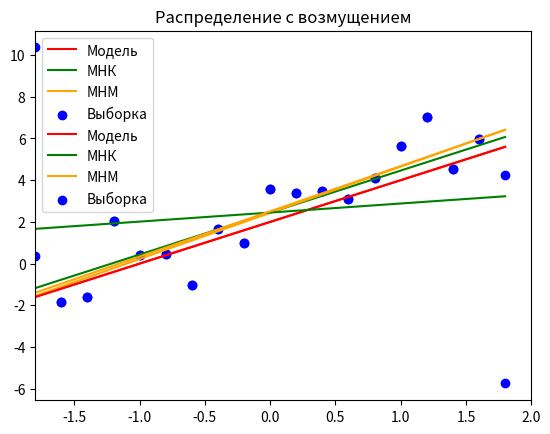

This chart was generated by the following Python code:
import numpy as np
from scipy import stats
import matplotlib.pyplot as plt
import scipy.optimize as opt


def standard(x):
    return 2 + 2 * x


def standard_with_error(x):
    y = []
    for element in x:
        y.append(standard(element) + stats.norm.rvs(0, 1))
    return y


def mnk_params(x, y):
    beta_1 = (np.mean(x * y) - np.mean(x) * np.mean(y)) / (np.mean(x * x) - np.mean(x) ** 2)
    beta_0 = np.mean(y) - beta_1 * np.mean(x)
    return beta_0, beta_1


def mnk(x, y):
    beta_0, beta_1 = mnk_params(x, y)
    print("a = " + str(beta_0) + ", b = " + str(beta_1))
    return [beta_0 + beta_1 * element for element in x]


def mnm_min(params, x, y):
    beta_0, beta_1 = params
    sum = 0
    for i in range(len(x)):
        sum += abs(y[i] - beta_0 - beta_1 * x[i])
    return sum


def mnm_params(x, y):
    beta_0, beta_1 = mnk_params(x, y)
    optimum = opt.minimize(mnm_min, [beta_0, beta_1], args=(x, y), method="SLSQP")
    return optimum.x[0], optimum.x[1]


def mnm(x, y):
    beta_0, beta_1 = mnm_params(x, y)
    print("a = " + str(beta_0) + ", b = " + str(beta_1))
    return [beta_0 + beta_1 * element for element in x]


def plot_regression(x, y, name):
    y_mnk = mnk(x, y)
    y_mnm = mnm(x, y)

    plt.plot(x, standard(x), color="red", label="Модель")
    plt.plot(x, y_mnk, color="green", label="МНК")
    plt.plot(x, y_mnm, color="orange", label="МНМ")
    plt.scatter(x, y, c="blue", label="Выборка")
    plt.xlim([-1.8, 2])
    plt.grid()
    plt.legend()
    plt.title(name)
    plt.show()


x = np.arange(-1.8, 2, 0.2)
y = standard_with_error(x)
plot_regression(x, y, "Распределение без возмущения")
y[0] += 10
y[-1] -= 10
plot_regression(x, y, "Распределение с возмущением")
